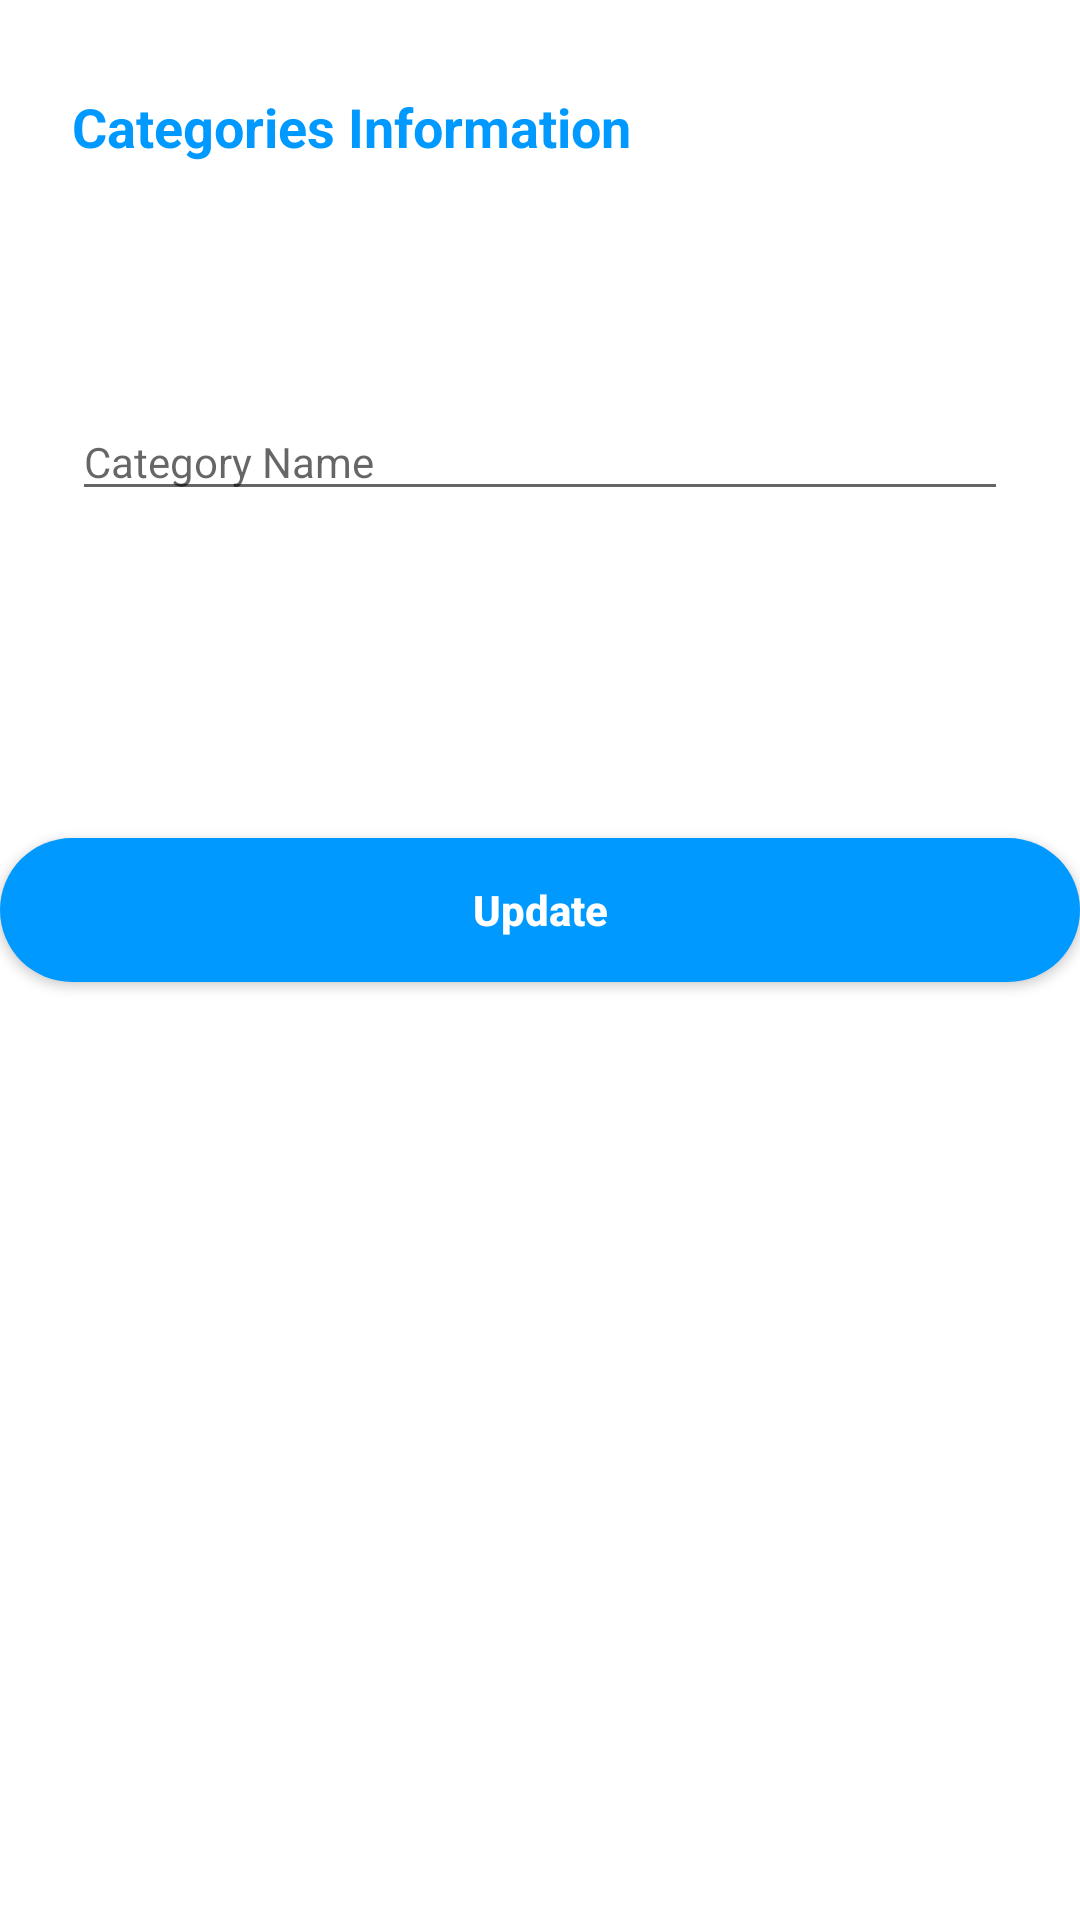

Here is an Android app screen rendered from its layout file. Give the layout XML and the strings, colors and styles it references.
<!-- AndroidManifest.xml: application theme Theme.Library_Management_App -->
<!-- res/layout/fragment_update_category.xml -->
<?xml version="1.0" encoding="utf-8"?>
<androidx.constraintlayout.widget.ConstraintLayout
    xmlns:android="http://schemas.android.com/apk/res/android"
    xmlns:app="http://schemas.android.com/apk/res-auto"
    xmlns:tools="http://schemas.android.com/tools"
    android:layout_width="match_parent"
    android:layout_height="match_parent">

    <TextView
        android:id="@+id/textView11"
        android:layout_width="0dp"
        android:layout_height="wrap_content"
        android:layout_marginStart="24dp"
        android:layout_marginTop="30dp"
        android:layout_marginEnd="24dp"
        android:layout_marginBottom="17dp"
        android:text="@string/categories_info"
        android:textColor="@color/colorGreen"
        android:textSize="18sp"
        android:textStyle="bold"
        app:layout_constraintBottom_toTopOf="@+id/et_categoryname"
        app:layout_constraintEnd_toEndOf="parent"
        app:layout_constraintStart_toStartOf="parent"
        app:layout_constraintTop_toTopOf="parent" />

    <EditText
        android:id="@+id/et_categoryname"
        android:layout_width="0dp"
        android:layout_height="wrap_content"
        android:layout_marginStart="24dp"
        android:layout_marginTop="80dp"
        android:layout_marginEnd="24dp"
        android:ems="10"
        android:hint="@string/CategoryName"
        android:inputType="textPersonName"
        android:textSize="14sp"
        app:layout_constraintEnd_toEndOf="parent"
        app:layout_constraintStart_toStartOf="parent"
        app:layout_constraintTop_toBottomOf="@+id/textView11" />


    <Button
        android:id="@+id/btn_updatecategory"
        android:layout_width="360dp"
        android:layout_height="0dp"
        android:layout_marginStart="10dp"
        android:layout_marginTop="109dp"
        android:layout_marginEnd="10dp"
        android:background="@drawable/rounded_button"
        android:text="@string/update"
        android:textAllCaps="false"
        android:textColor="@android:color/background_light"
        android:textStyle="bold"
        app:layout_constraintEnd_toEndOf="parent"
        app:layout_constraintStart_toStartOf="parent"
        app:layout_constraintTop_toBottomOf="@+id/et_categoryname" />

</androidx.constraintlayout.widget.ConstraintLayout>
<!-- resources referenced by this layout -->
<resources>
  <color name="colorGreen">#0099ff</color>
  <!-- drawable rounded_button (drawable) -->
  <?xml version="1.0" encoding="utf-8"?>
  <shape xmlns:android="http://schemas.android.com/apk/res/android" android:shape="rectangle">
      <solid android:color="@color/colorPrimary"/>
      <corners android:radius="50dp"/>
  </shape>
  <string name="CategoryName">Category Name</string>
  <string name="categories_info">Categories Information</string>
  <string name="update">Update</string>
  <style name="Theme.Library_Management_App" parent="Theme.MaterialComponents.DayNight.DarkActionBar">
          
          <item name="colorPrimary">@color/colorPrimary</item>
          <item name="colorPrimaryVariant">@color/colorPrimary</item>
          <item name="colorOnPrimary">@color/colorPrimary</item>
          
          <item name="colorSecondary">@color/colorPrimary</item>
          <item name="colorSecondaryVariant">@color/colorPrimary</item>
          <item name="colorOnSecondary">@color/colorPrimary</item>
          
          <item name="android:statusBarColor" tools:targetApi="l">?attr/colorPrimaryVariant</item>
          
      </style>
  <color name="colorPrimary">#0099ff</color>
</resources>
